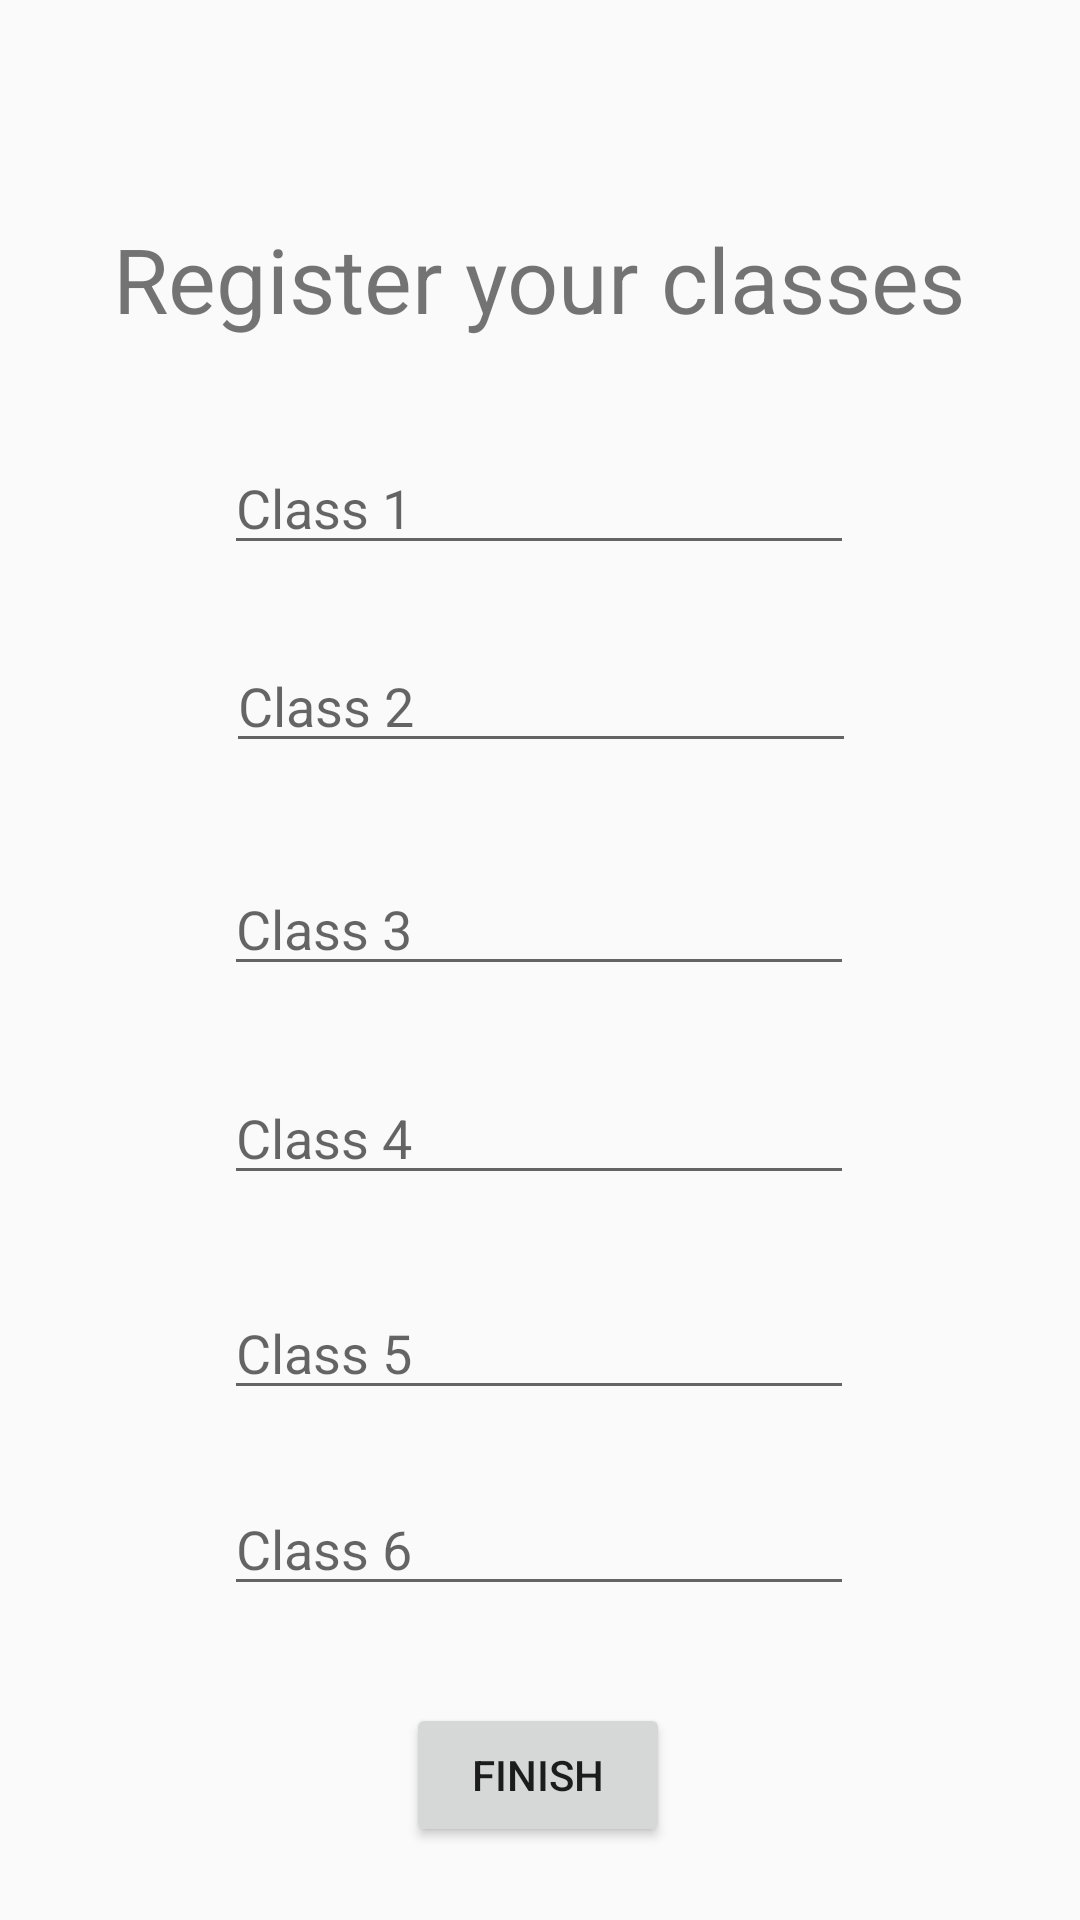

Reconstruct the res/layout file that produces this screen, plus the resources it refers to.
<!-- AndroidManifest.xml: application theme AppTheme -->
<!-- res/layout/activity_register_class.xml -->
<?xml version="1.0" encoding="utf-8"?>
<androidx.constraintlayout.widget.ConstraintLayout xmlns:android="http://schemas.android.com/apk/res/android"
    xmlns:app="http://schemas.android.com/apk/res-auto"
    xmlns:tools="http://schemas.android.com/tools"
    android:layout_width="match_parent"
    android:layout_height="match_parent"
    tools:context=".RegisterClass">

    <TextView
        android:id="@+id/textView2"
        android:layout_width="wrap_content"
        android:layout_height="wrap_content"
        android:text="Register your classes"
        android:textSize="30sp"
        app:layout_constraintBottom_toBottomOf="parent"
        app:layout_constraintEnd_toEndOf="parent"
        app:layout_constraintHorizontal_bias="0.496"
        app:layout_constraintStart_toStartOf="parent"
        app:layout_constraintTop_toTopOf="parent"
        app:layout_constraintVertical_bias="0.121"
        />

    <Button
        android:id="@+id/FinishBtn"
        android:layout_width="wrap_content"
        android:layout_height="wrap_content"
        android:layout_marginTop="8dp"
        android:text="FINISH"
        app:layout_constraintBottom_toBottomOf="parent"
        app:layout_constraintEnd_toEndOf="parent"
        app:layout_constraintHorizontal_bias="0.498"
        app:layout_constraintStart_toStartOf="parent"
        app:layout_constraintTop_toBottomOf="@+id/editTextClass6" />

    <EditText
        android:id="@+id/editTextClass1"
        android:layout_width="wrap_content"
        android:layout_height="wrap_content"
        android:ems="10"
        android:hint="Class 1"
        android:inputType="textPersonName"
        app:layout_constraintBottom_toTopOf="@+id/FinishBtn"
        app:layout_constraintEnd_toEndOf="parent"
        app:layout_constraintHorizontal_bias="0.497"
        app:layout_constraintStart_toStartOf="parent"
        app:layout_constraintTop_toBottomOf="@+id/textView2"
        app:layout_constraintVertical_bias="0.082"
        android:maxLength="3"/>

    <EditText
        android:id="@+id/editTextClass2"
        android:layout_width="wrap_content"
        android:layout_height="wrap_content"
        android:ems="10"
        android:hint="Class 2"
        android:inputType="textPersonName"
        app:layout_constraintBottom_toTopOf="@+id/FinishBtn"
        app:layout_constraintEnd_toEndOf="parent"
        app:layout_constraintHorizontal_bias="0.502"
        app:layout_constraintStart_toStartOf="parent"
        app:layout_constraintTop_toBottomOf="@+id/editTextClass1"
        app:layout_constraintVertical_bias="0.073"
        android:maxLength="3"/>

    <EditText
        android:id="@+id/editTextClass3"
        android:layout_width="wrap_content"
        android:layout_height="wrap_content"
        android:ems="10"
        android:hint="Class 3"
        android:inputType="textPersonName"
        app:layout_constraintBottom_toTopOf="@+id/FinishBtn"
        app:layout_constraintEnd_toEndOf="parent"
        app:layout_constraintHorizontal_bias="0.497"
        app:layout_constraintStart_toStartOf="parent"
        app:layout_constraintTop_toBottomOf="@+id/editTextClass2"
        app:layout_constraintVertical_bias="0.122"
        android:maxLength="3"/>

    <EditText
        android:id="@+id/editTextClass4"
        android:layout_width="wrap_content"
        android:layout_height="wrap_content"
        android:ems="10"
        android:hint="Class 4"
        android:inputType="textPersonName"
        app:layout_constraintBottom_toTopOf="@+id/FinishBtn"
        app:layout_constraintEnd_toEndOf="parent"
        app:layout_constraintHorizontal_bias="0.497"
        app:layout_constraintStart_toStartOf="parent"
        app:layout_constraintTop_toBottomOf="@+id/editTextClass3"
        app:layout_constraintVertical_bias="0.142"
        android:maxLength="3"/>

    <EditText
        android:id="@+id/editTextClass5"
        android:layout_width="wrap_content"
        android:layout_height="wrap_content"
        android:ems="10"
        android:hint="Class 5"
        android:inputType="textPersonName"
        app:layout_constraintBottom_toTopOf="@+id/FinishBtn"
        app:layout_constraintEnd_toEndOf="parent"
        app:layout_constraintHorizontal_bias="0.497"
        app:layout_constraintStart_toStartOf="parent"
        app:layout_constraintTop_toBottomOf="@+id/editTextClass4"
        app:layout_constraintVertical_bias="0.237"
        android:maxLength="3"/>

    <EditText
        android:id="@+id/editTextClass6"
        android:layout_width="wrap_content"
        android:layout_height="wrap_content"
        android:ems="10"
        android:hint="Class 6"
        android:inputType="textPersonName"
        app:layout_constraintBottom_toTopOf="@+id/FinishBtn"
        app:layout_constraintEnd_toEndOf="parent"
        app:layout_constraintHorizontal_bias="0.497"
        app:layout_constraintStart_toStartOf="parent"
        app:layout_constraintTop_toBottomOf="@+id/editTextClass5"
        app:layout_constraintVertical_bias="0.120000005"
        android:maxLength="3"/>

    <ProgressBar
        android:id="@+id/progressBar"
        style="?android:attr/progressBarStyle"
        android:layout_width="wrap_content"
        android:layout_height="wrap_content"
        android:visibility="invisible"
        app:layout_constraintBottom_toBottomOf="parent"
        app:layout_constraintEnd_toEndOf="parent"
        app:layout_constraintHorizontal_bias="0.498"
        app:layout_constraintStart_toStartOf="parent"
        app:layout_constraintTop_toBottomOf="@+id/FinishBtn"
        app:layout_constraintVertical_bias="0.0" />
</androidx.constraintlayout.widget.ConstraintLayout>
<!-- resources referenced by this layout -->
<resources>
  <style name="AppTheme" parent="Theme.AppCompat.Light.NoActionBar">
          
          <item name="colorPrimary">@color/colorPrimary</item>
          <item name="colorPrimaryDark">@color/colorPrimaryDark</item>
          <item name="colorAccent">@color/colorAccent</item>
      </style>
  <color name="colorPrimary">#008577</color>
  <color name="colorPrimaryDark">#00574B</color>
  <color name="colorAccent">#D81B60</color>
</resources>
